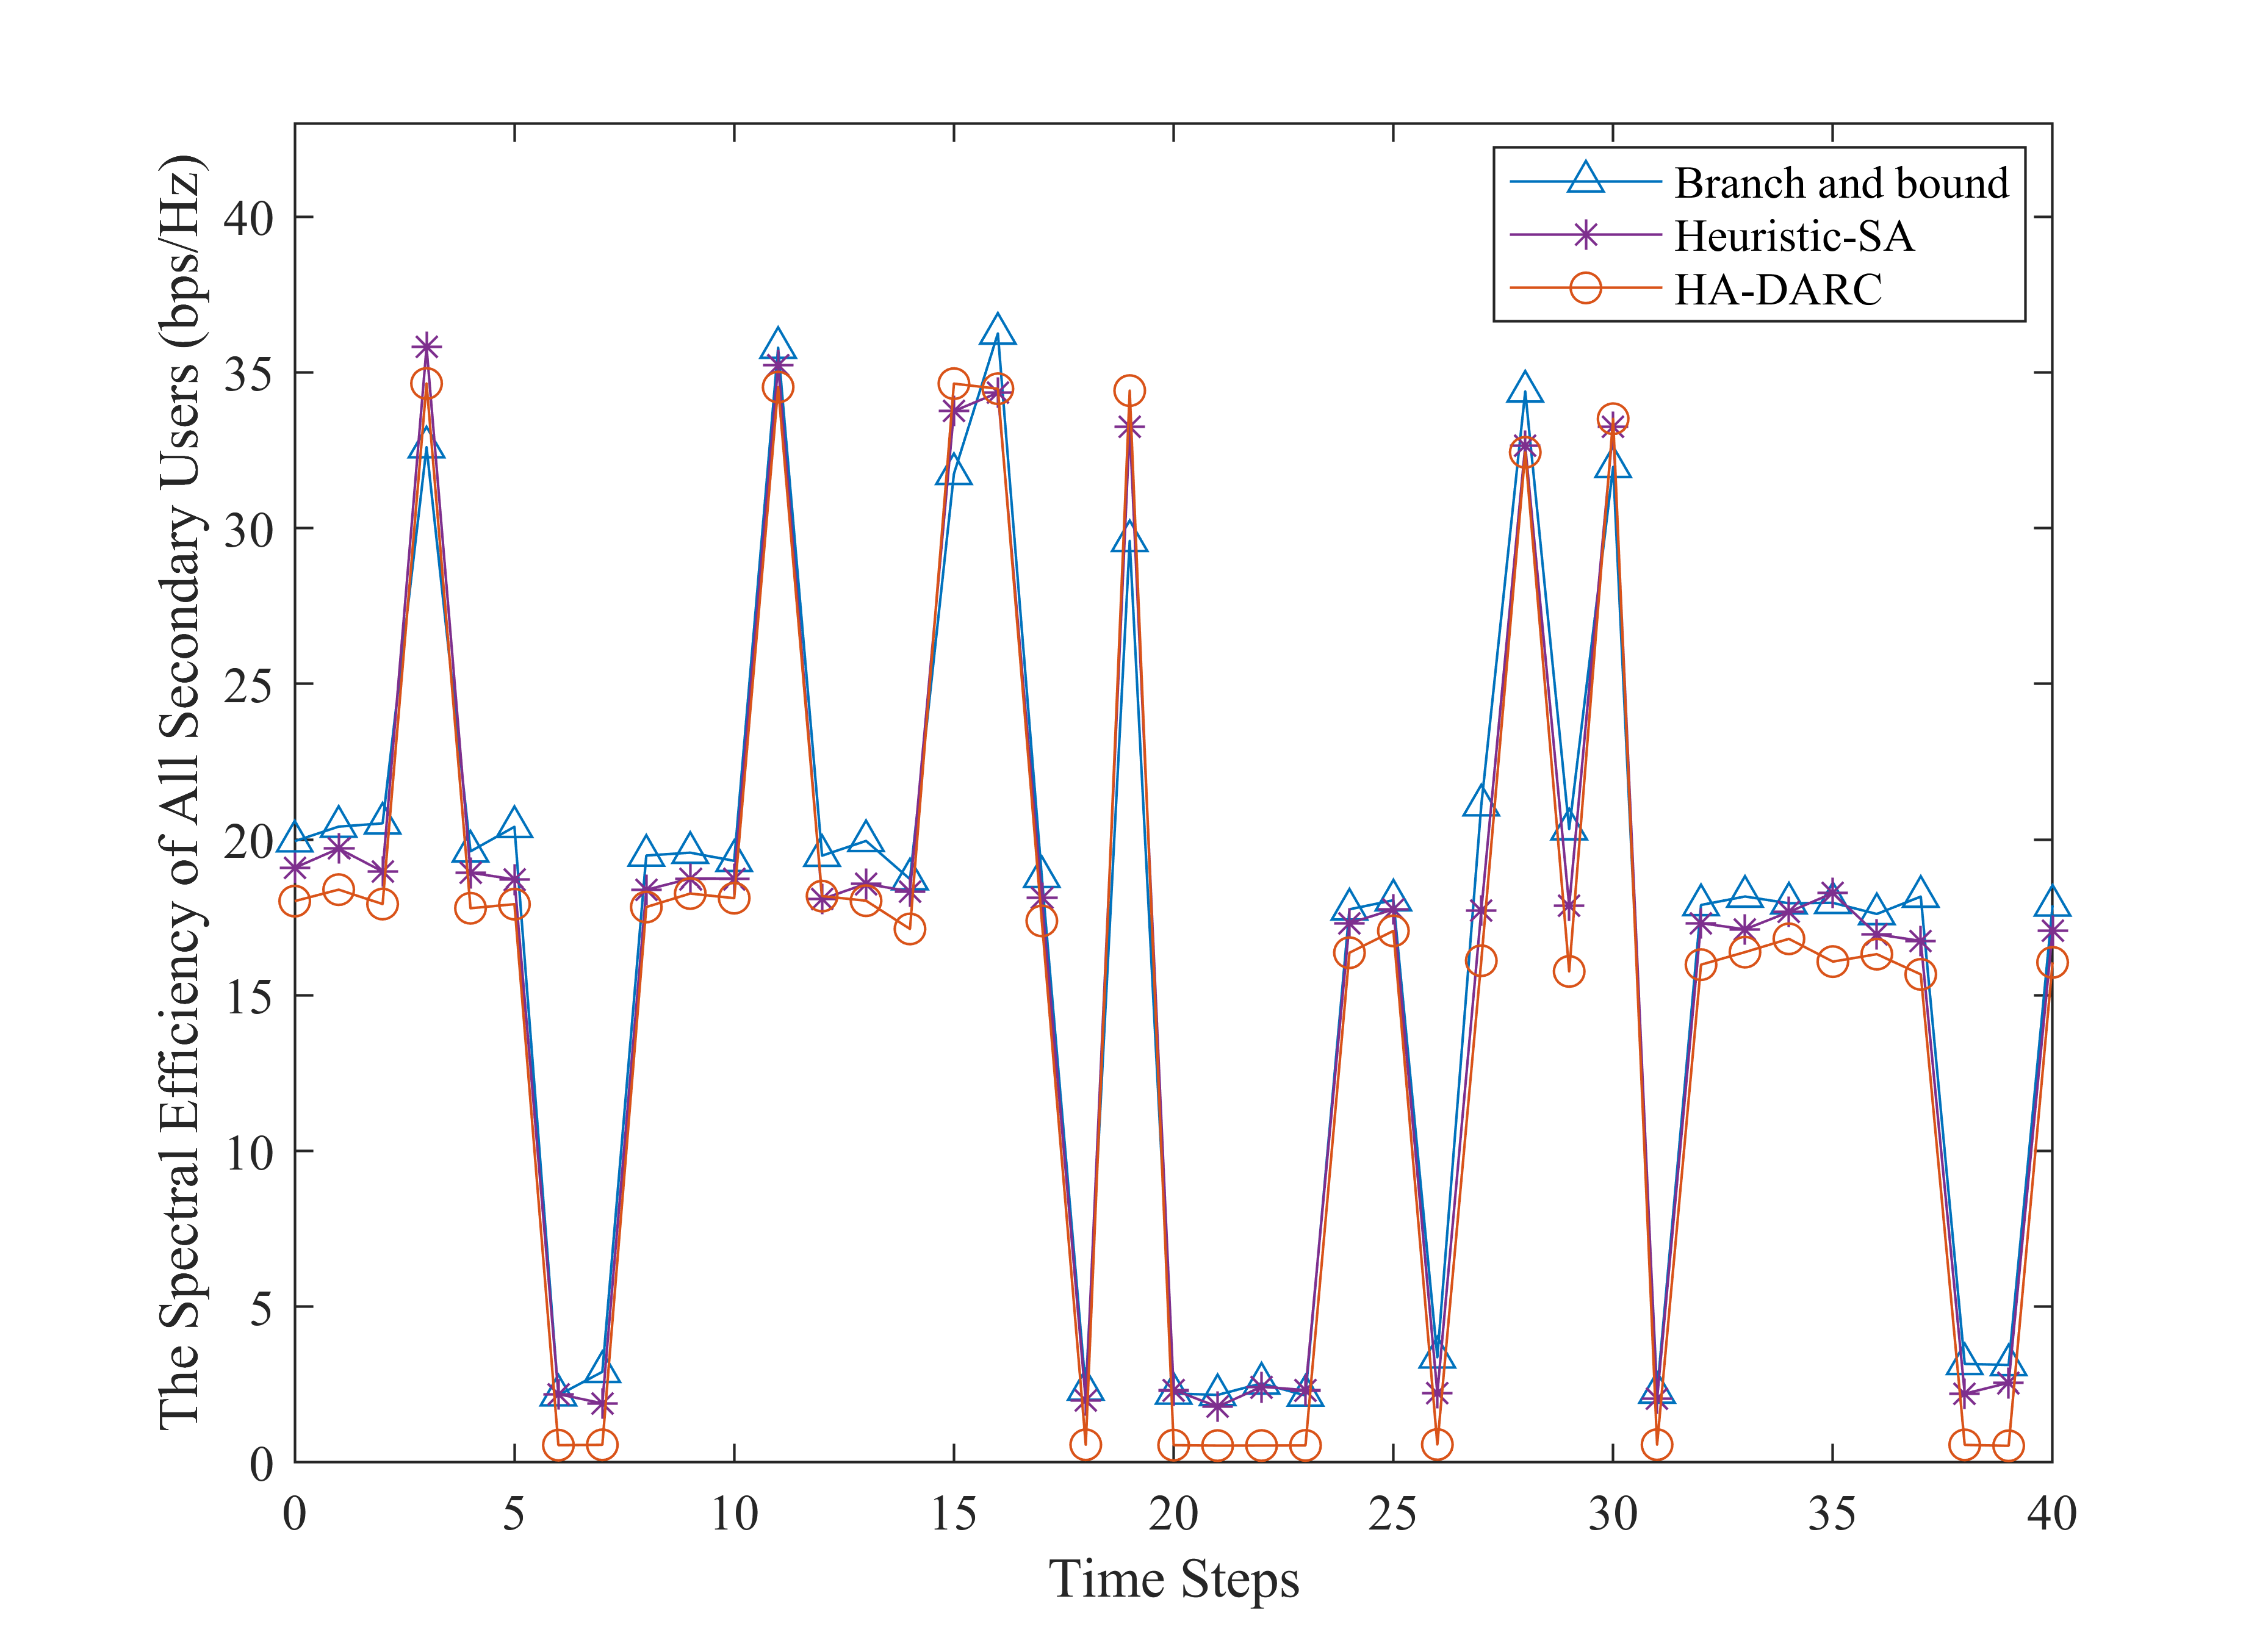

Source data for this figure (header and first rows):
18.02262308, 19.94753578, 19.09284104
18.39, 20.41, 19.71
17.93, 20.52, 18.97
34.64, 32.6, 35.81
17.79, 19.62, 18.94
17.92, 20.41, 18.72
0.5536, 2.158, 2.194
0.5644, 2.909, 1.896
17.83, 19.49, 18.39
18.27, 19.58, 18.75
18.12, 19.32, 18.74
34.53, 35.79, 35.24
18.18, 19.48, 18.09
18.04, 19.96, 18.58
17.13, 18.73, 18.33
34.64, 31.74, 33.76
34.48, 36.25, 34.35
17.39, 18.8, 18.12
0.5666, 2.34, 1.983
34.41, 29.59, 33.25
0.554, 2.213, 2.329
0.54, 2.167, 1.788
0.5419, 2.537, 2.427
0.5455, 2.149, 2.323
16.37, 17.76, 17.31
17.07, 18.05, 17.76
0.5746, 3.375, 2.223
16.11, 21.1, 17.72
32.43, 34.39, 32.64
15.77, 20.33, 17.87
33.51, 31.97, 33.25
0.5695, 2.244, 2.039
15.98, 17.9, 17.32
16.38, 18.17, 17.12
16.81, 17.95, 17.67
16.08, 17.97, 18.28
16.32, 17.61, 16.96
15.67, 18.17, 16.75
0.5626, 3.163, 2.206
0.5332, 3.129, 2.557
16.06, 17.89, 17.07
